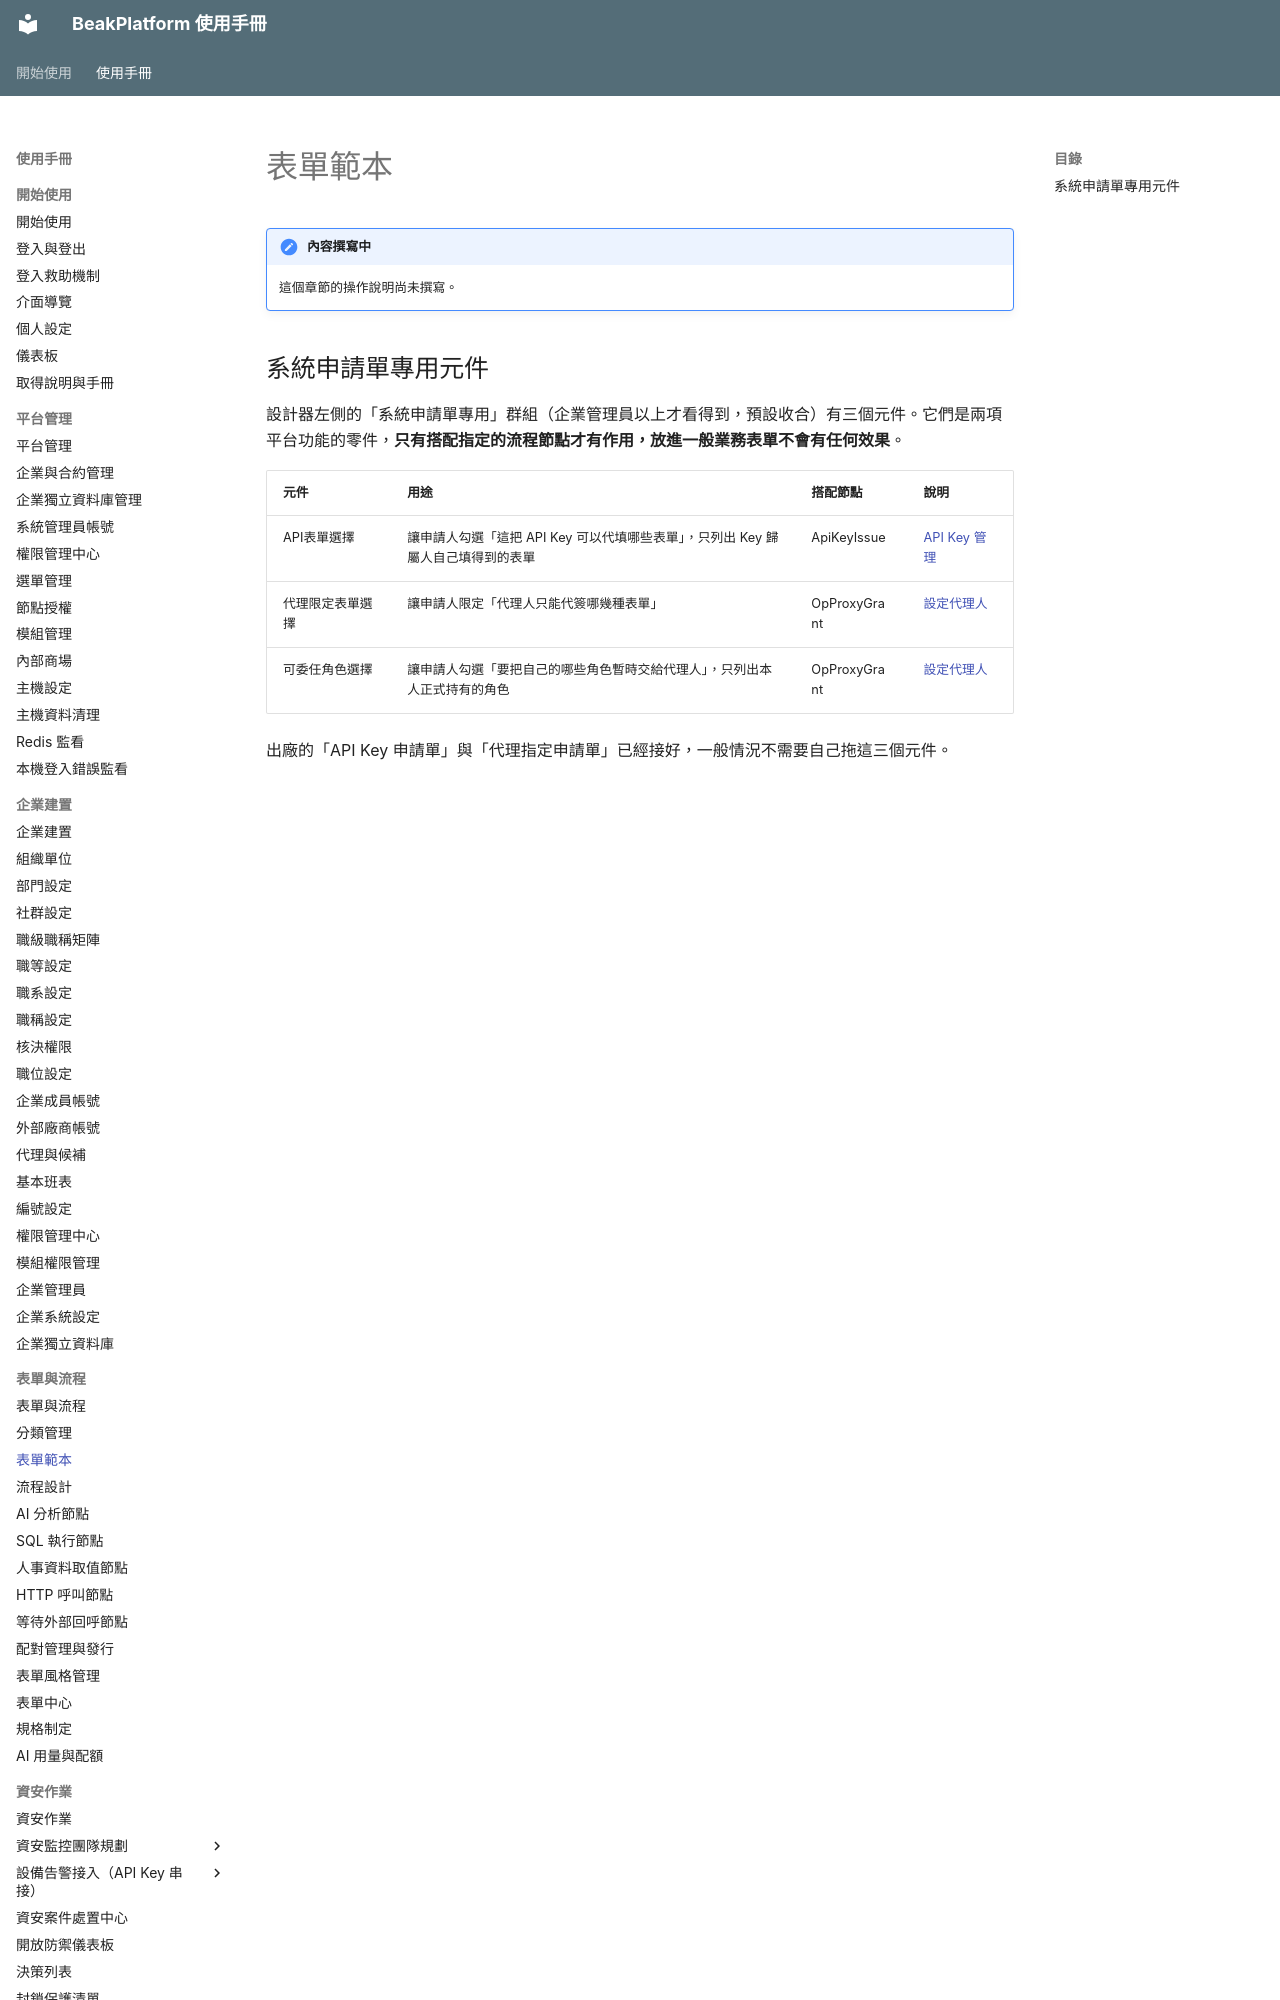

repository: ethan-beakmask/BeakPlatform · page: manual/04_form_workflow/templates.html · generator: mkdocs

---
title: 表單範本
audience: ORG_ADMIN
order: 20
nav_menu: form_workflow.templates
---

# 表單範本

!!! note "內容撰寫中"
    這個章節的操作說明尚未撰寫。

## 系統申請單專用元件

設計器左側的「系統申請單專用」群組（企業管理員以上才看得到，預設收合）有三個元件。它們是兩項平台功能的零件，**只有搭配指定的流程節點才有作用，放進一般業務表單不會有任何效果**。
